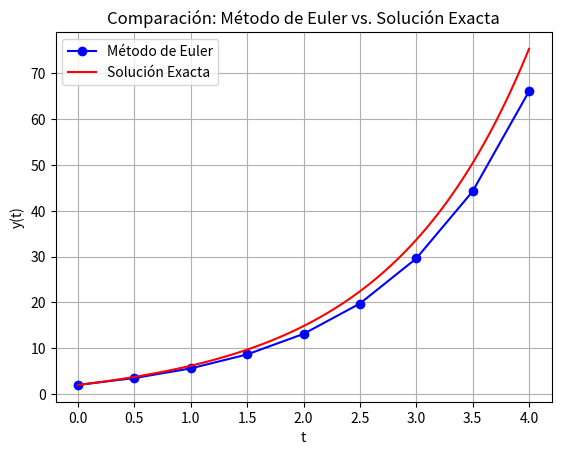

Here is the Python script that generated this plot:
import numpy as np
import matplotlib.pyplot as plt

# Definimos la función que representa la derivada dy/dt = f(t, y)
def dydt(t, y):
    return 4 * np.exp(0.8 * t) - 0.5 * y

# Definimos la solución exacta
def y_exacta(t):
    return (4 / 1.3) * (np.exp(0.8 * t) - np.exp(-0.5 * t)) + 2 * np.exp(-0.5 * t)

# Condiciones iniciales
t0 = 0
y0 = 2
h = 0.5
t_final = 4

# Inicializamos los valores de t y y
t = np.arange(t0, t_final + h, h)
y = np.zeros_like(t)
y[0] = y0

# Implementamos el método de Euler
for i in range(len(t)-1):
    y[i+1] = y[i] + dydt(t[i],y[i])* h

# Calculamos la solución exacta
t_exact = np.linspace(t0, t_final, 100)
y_ref = y_exacta(t_exact)

# Graficamos los resultados
plt.plot(t, y, 'bo-', label='Método de Euler')
plt.plot(t_exact, y_ref, 'r-', label='Solución Exacta')
plt.xlabel('t')
plt.ylabel('y(t)')
plt.title('Comparación: Método de Euler vs. Solución Exacta')
plt.legend()
plt.grid(True)
plt.show()